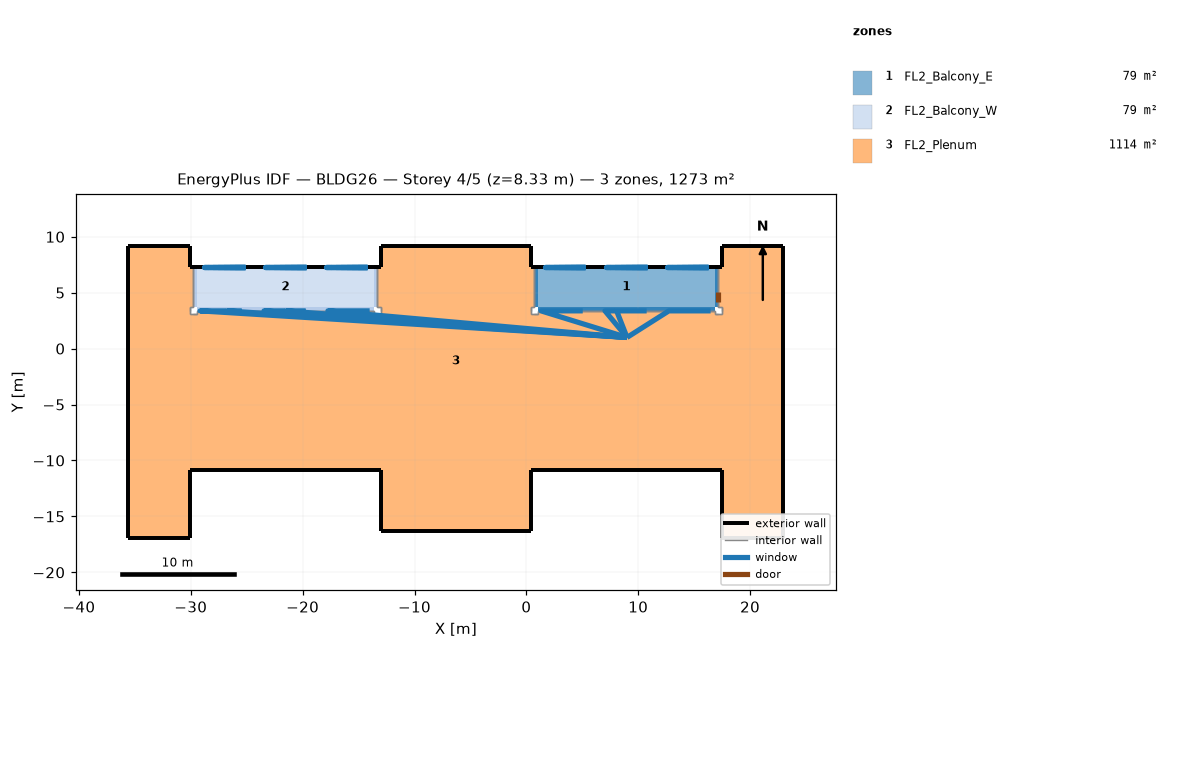
=== STOREY PLAN SPEC (per zone: floor XY polygon, exterior-wall plan segments, windows/doors) ===
zone 1: FL2_Balcony_E  (79.2 m²)
  floor: (16.87, 3.68) (1.02, 3.68) (1.02, 7.34) (16.87, 7.34)
  floor: (17.17, 3.68) (16.87, 3.68) (16.87, 7.34) (17.17, 7.34)
  floor: (17.17, 3.68) (16.87, 3.68) (16.87, 7.34) (17.17, 7.34)
  floor: (17.17, 3.68) (16.87, 3.68) (16.87, 7.34) (17.17, 7.34)
  floor: (1.02, 3.68) (0.71, 3.68) (0.71, 7.34) (1.02, 7.34)
  floor: (1.02, 3.68) (0.71, 3.68) (0.71, 7.34) (1.02, 7.34)
  floor: (1.02, 3.68) (0.71, 3.68) (0.71, 7.34) (1.02, 7.34)
  floor: (16.87, 3.37) (1.02, 3.37) (1.02, 3.68) (16.87, 3.68)
  floor: (16.87, 3.37) (1.02, 3.37) (1.02, 3.68) (16.87, 3.68)
  floor: (16.87, 3.37) (1.02, 3.37) (1.02, 3.68) (16.87, 3.68)
  exterior wall: (16.87, 7.34) – (1.02, 7.34)  [15.8 m]
    window: (12.60, 7.34) – (12.99, 7.34)  [0.4 m²]
    window: (16.26, 7.34) – (12.60, 7.34) – (12.99, 7.34)  [3.9 m²]
    window: (16.26, 7.34) – (12.99, 7.34) – (13.44, 7.34)  [0.9 m²]
    window: (16.26, 7.34) – (13.44, 7.34) – (13.92, 7.34)  [0.8 m²]
    window: (16.26, 7.34) – (13.92, 7.34) – (14.43, 7.34)  [0.7 m²]
    window: (16.26, 7.34) – (14.43, 7.34) – (14.93, 7.34)  [0.6 m²]
    window: (16.26, 7.34) – (14.93, 7.34) – (15.42, 7.34)  [0.5 m²]
    window: (16.26, 7.34) – (15.42, 7.34) – (15.87, 7.34)  [0.4 m²]
    window: (16.26, 7.34) – (15.87, 7.34)  [0.4 m²]
    window: (7.11, 7.34) – (7.51, 7.34)  [0.4 m²]
    window: (10.77, 7.34) – (7.11, 7.34) – (7.51, 7.34)  [3.9 m²]
    window: (10.77, 7.34) – (7.51, 7.34) – (7.95, 7.34)  [0.9 m²]
    window: (10.77, 7.34) – (7.95, 7.34) – (8.44, 7.34)  [0.8 m²]
    window: (10.77, 7.34) – (8.44, 7.34) – (8.94, 7.34)  [0.7 m²]
    window: (10.77, 7.34) – (8.94, 7.34) – (9.45, 7.34)  [0.6 m²]
    window: (10.77, 7.34) – (9.45, 7.34) – (9.93, 7.34)  [0.5 m²]
    window: (10.77, 7.34) – (9.93, 7.34) – (10.38, 7.34)  [0.4 m²]
    window: (10.77, 7.34) – (10.38, 7.34)  [0.4 m²]
    window: (1.63, 7.34) – (2.02, 7.34)  [0.4 m²]
    window: (5.28, 7.34) – (1.63, 7.34) – (2.02, 7.34)  [3.9 m²]
    window: (5.28, 7.34) – (2.02, 7.34) – (2.47, 7.34)  [0.9 m²]
    window: (5.28, 7.34) – (2.47, 7.34) – (2.95, 7.34)  [0.8 m²]
    window: (5.28, 7.34) – (2.95, 7.34) – (3.46, 7.34)  [0.7 m²]
    window: (5.28, 7.34) – (3.46, 7.34) – (3.96, 7.34)  [0.6 m²]
    window: (5.28, 7.34) – (3.96, 7.34) – (4.45, 7.34)  [0.5 m²]
    window: (5.28, 7.34) – (4.45, 7.34) – (4.89, 7.34)  [0.4 m²]
    window: (5.28, 7.34) – (4.89, 7.34)  [0.4 m²]
  exterior wall: (17.17, 7.34) – (16.87, 7.34)  [0.3 m] x2 surfaces
  exterior wall: (1.02, 7.34) – (0.71, 7.34)  [0.3 m] x2 surfaces
  interior walls: 15
zone 2: FL2_Balcony_W  (79.2 m²)
  floor: (-13.61, 3.68) (-29.46, 3.68) (-29.46, 7.34) (-13.61, 7.34)
  floor: (-13.31, 3.68) (-13.61, 3.68) (-13.61, 7.34) (-13.31, 7.34)
  floor: (-13.31, 3.68) (-13.61, 3.68) (-13.61, 7.34) (-13.31, 7.34)
  floor: (-13.31, 3.68) (-13.61, 3.68) (-13.61, 7.34) (-13.31, 7.34)
  floor: (-29.46, 3.68) (-29.77, 3.68) (-29.77, 7.34) (-29.46, 7.34)
  floor: (-29.46, 3.68) (-29.77, 3.68) (-29.77, 7.34) (-29.46, 7.34)
  floor: (-29.46, 3.68) (-29.77, 3.68) (-29.77, 7.34) (-29.46, 7.34)
  floor: (-13.61, 3.37) (-29.46, 3.37) (-29.46, 3.68) (-13.61, 3.68)
  floor: (-13.61, 3.37) (-29.46, 3.37) (-29.46, 3.68) (-13.61, 3.68)
  floor: (-13.61, 3.37) (-29.46, 3.37) (-29.46, 3.68) (-13.61, 3.68)
  exterior wall: (-13.61, 7.34) – (-29.46, 7.34)  [15.8 m]
    window: (-17.88, 7.34) – (-17.49, 7.34)  [0.4 m²]
    window: (-14.22, 7.34) – (-17.88, 7.34) – (-17.49, 7.34)  [3.9 m²]
    window: (-14.22, 7.34) – (-17.49, 7.34) – (-17.04, 7.34)  [0.9 m²]
    window: (-14.22, 7.34) – (-17.04, 7.34) – (-16.56, 7.34)  [0.8 m²]
    window: (-14.22, 7.34) – (-16.56, 7.34) – (-16.05, 7.34)  [0.7 m²]
    window: (-14.22, 7.34) – (-16.05, 7.34) – (-15.55, 7.34)  [0.6 m²]
    window: (-14.22, 7.34) – (-15.55, 7.34) – (-15.06, 7.34)  [0.5 m²]
    window: (-14.22, 7.34) – (-15.06, 7.34) – (-14.61, 7.34)  [0.4 m²]
    window: (-14.22, 7.34) – (-14.61, 7.34)  [0.4 m²]
    window: (-23.37, 7.34) – (-22.97, 7.34)  [0.4 m²]
    window: (-19.71, 7.34) – (-23.37, 7.34) – (-22.97, 7.34)  [3.9 m²]
    window: (-19.71, 7.34) – (-22.97, 7.34) – (-22.53, 7.34)  [0.9 m²]
    window: (-19.71, 7.34) – (-22.53, 7.34) – (-22.04, 7.34)  [0.8 m²]
    window: (-19.71, 7.34) – (-22.04, 7.34) – (-21.54, 7.34)  [0.7 m²]
    window: (-19.71, 7.34) – (-21.54, 7.34) – (-21.03, 7.34)  [0.6 m²]
    window: (-19.71, 7.34) – (-21.03, 7.34) – (-20.55, 7.34)  [0.5 m²]
    window: (-19.71, 7.34) – (-20.55, 7.34) – (-20.10, 7.34)  [0.4 m²]
    window: (-19.71, 7.34) – (-20.10, 7.34)  [0.4 m²]
    window: (-28.85, 7.34) – (-28.46, 7.34)  [0.4 m²]
    window: (-25.20, 7.34) – (-28.85, 7.34) – (-28.46, 7.34)  [3.9 m²]
    window: (-25.20, 7.34) – (-28.46, 7.34) – (-28.01, 7.34)  [0.9 m²]
    window: (-25.20, 7.34) – (-28.01, 7.34) – (-27.53, 7.34)  [0.8 m²]
    window: (-25.20, 7.34) – (-27.53, 7.34) – (-27.02, 7.34)  [0.7 m²]
    window: (-25.20, 7.34) – (-27.02, 7.34) – (-26.52, 7.34)  [0.6 m²]
    window: (-25.20, 7.34) – (-26.52, 7.34) – (-26.03, 7.34)  [0.5 m²]
    window: (-25.20, 7.34) – (-26.03, 7.34) – (-25.59, 7.34)  [0.4 m²]
    window: (-25.20, 7.34) – (-25.59, 7.34)  [0.4 m²]
  exterior wall: (-13.31, 7.34) – (-13.61, 7.34)  [0.3 m] x2 surfaces
  exterior wall: (-29.46, 7.34) – (-29.77, 7.34)  [0.3 m] x2 surfaces
  interior walls: 17
zone 3: FL2_Plenum  (1114.3 m²)
  floor: (-26.82, -3.59) (-33.91, -3.59) (-33.91, 4.50) (-30.07, 4.50) (-30.07, 3.07) (-26.82, 3.07)
  floor: (-29.77, 3.68) (-30.06, 3.68) (-30.06, 4.50) (-29.77, 4.50)
  floor: (-26.82, 3.08) (-29.46, 3.08) (-29.46, 3.37) (-26.82, 3.37)
  floor: (-9.33, 3.07) (-13.00, 3.07) (-13.00, 9.16) (-9.33, 9.16)
  floor: (-13.02, 3.68) (-13.31, 3.68) (-13.31, 7.34) (-13.02, 7.34)
  floor: (-3.26, 3.07) (-9.33, 3.07) (-9.33, 9.16) (-3.26, 9.16)
  floor: (0.41, 3.07) (-3.26, 3.07) (-3.26, 9.16) (0.41, 9.16)
  floor: (0.71, 3.68) (0.42, 3.68) (0.42, 7.34) (0.71, 7.34)
  floor: (21.30, 0.81) (17.48, 0.81) (17.48, 9.16) (22.96, 9.16) (22.96, 3.07) (21.30, 3.07)
  floor: (17.46, 3.68) (17.17, 3.68) (17.17, 7.34) (17.46, 7.34)
  floor: (-30.07, 4.50) (-35.56, 4.50) (-35.56, 9.16) (-30.07, 9.16)
  floor: (-29.77, 4.50) (-30.06, 4.50) (-30.06, 7.34) (-29.77, 7.34)
  floor: (-30.07, -16.90) (-35.56, -16.90) (-35.56, -13.26) (-32.88, -13.26) (-32.88, -14.75) (-30.07, -14.75)
  floor: (-7.59, -16.29) (-13.00, -16.29) (-13.00, -5.31) (-7.59, -5.31)
  floor: (0.41, -16.29) (-7.59, -16.29) (-7.59, -5.31) (0.41, -5.31)
  floor: (22.96, -16.90) (17.48, -16.90) (17.48, -13.26) (22.96, -13.26)
  floor: (-30.07, -14.75) (-32.88, -14.75) (-32.88, -13.26) (-35.56, -13.26) (-35.56, -2.11) (-33.91, -2.11) (-33.91, -3.59) (-30.07, -3.59)
  floor: (22.96, -13.26) (17.48, -13.26) (17.48, 0.81) (22.96, 0.81)
  floor: (-18.41, -10.80) (-30.07, -10.80) (-30.07, -3.59) (-18.41, -3.59)
  floor: (-13.00, -10.80) (-18.41, -10.80) (-18.41, -3.59) (-13.00, -3.59)
  floor: (6.10, -10.80) (0.41, -10.80) (0.41, -5.31) (6.10, -5.31)
  floor: (13.23, -10.80) (6.10, -10.80) (6.10, -5.31) (13.23, -5.31)
  floor: (17.48, -10.80) (13.23, -10.80) (13.23, -5.31) (17.48, -5.31)
  floor: (0.41, -5.31) (-13.00, -5.31) (-13.00, 3.07) (0.41, 3.07)
  floor: (8.03, -5.31) (0.41, -5.31) (0.41, 3.07) (8.03, 3.07)
  floor: (8.03, 3.08) (1.02, 3.08) (1.02, 3.37) (8.03, 3.37)
  floor: (17.48, -5.31) (8.03, -5.31) (8.03, -1.12) (17.48, -1.12)
  floor: (-13.00, -3.59) (-19.33, -3.59) (-19.33, -0.28) (-21.54, -0.28) (-21.54, 3.07) (-13.00, 3.07)
  floor: (-13.61, 3.08) (-21.54, 3.08) (-21.54, 3.37) (-13.61, 3.37)
  floor: (17.48, -1.12) (8.03, -1.12) (8.03, 3.07) (17.48, 3.07)
  floor: (16.87, 3.08) (8.03, 3.08) (8.03, 3.37) (16.87, 3.37)
  floor: (22.96, 0.81) (21.30, 0.81) (21.30, 3.07) (22.96, 3.07)
  floor: (-33.91, -2.11) (-35.56, -2.11) (-35.56, 4.50) (-33.91, 4.50)
  floor: (-21.54, -0.28) (-26.82, -0.28) (-26.82, 3.07) (-21.54, 3.07)
  floor: (-21.54, 3.08) (-26.82, 3.08) (-26.82, 3.37) (-21.54, 3.37)
  floor: (-19.33, -3.59) (-26.82, -3.59) (-26.82, -0.28) (-19.33, -0.28)
  exterior wall: (-30.06, 7.33) – (-30.06, 9.18)  [1.8 m] x2 surfaces
  exterior wall: (-30.06, 9.18) – (-35.57, 9.18)  [5.5 m]
  exterior wall: (-35.57, 9.18) – (-35.57, -16.91)  [26.1 m]
  exterior wall: (-35.57, -16.91) – (-30.06, -16.91)  [5.5 m]
  exterior wall: (-30.06, -16.91) – (-30.06, -10.81)  [6.1 m]
  exterior wall: (-30.06, -10.81) – (-13.02, -10.81)  [17.0 m]
  exterior wall: (-13.02, -10.81) – (-13.02, -16.30)  [5.5 m]
  exterior wall: (-13.02, -16.30) – (0.42, -16.30)  [13.4 m]
  exterior wall: (0.42, -16.30) – (0.42, -10.81)  [5.5 m]
  exterior wall: (0.42, -10.81) – (17.46, -10.81)  [17.0 m]
  exterior wall: (17.46, -10.81) – (17.46, -16.91)  [6.1 m]
  exterior wall: (17.46, -16.91) – (22.97, -16.91)  [5.5 m]
  exterior wall: (22.97, -16.91) – (22.97, 9.18)  [26.1 m]
  exterior wall: (22.97, 9.18) – (17.46, 9.18)  [5.5 m]
  exterior wall: (17.46, 9.18) – (17.46, 7.33)  [1.8 m] x2 surfaces
  exterior wall: (0.42, 7.33) – (0.42, 9.18)  [1.8 m] x2 surfaces
  exterior wall: (0.42, 9.18) – (-13.02, 9.18)  [13.4 m]
  exterior wall: (-13.02, 9.18) – (-13.02, 7.33)  [1.8 m] x2 surfaces
  exterior wall: (-29.77, 7.34) – (-30.06, 7.34)  [0.3 m]
  exterior wall: (17.46, 7.34) – (17.17, 7.34)  [0.3 m]
  exterior wall: (0.71, 7.34) – (0.42, 7.34)  [0.3 m]
  exterior wall: (-13.02, 7.34) – (-13.31, 7.34)  [0.3 m]
  interior walls: 46

=== DERIVED (storey summary) ===
Building: BLDG26
Storey: 4 of 5  (floor level z = 8.33 m)
Storey gross floor area: 1272.6 m²
Zones on this storey: 3
  - FL2_Balcony_E: floor 79.2 m²; exterior wall 16.5 m (80.3 m²); 27 window(s) 25.7 m²; WWR 32.0%
  - FL2_Balcony_W: floor 79.2 m²; exterior wall 16.5 m (80.3 m²); 27 window(s) 25.7 m²; WWR 32.0%
  - FL2_Plenum: floor 1114.3 m²; exterior wall 166.9 m (161.2 m²); WWR 0.0%
Zone adjacency (shared interzone walls):
  - FL2_Balcony_E ↔ FL2_Plenum
  - FL2_Balcony_W ↔ FL2_Plenum